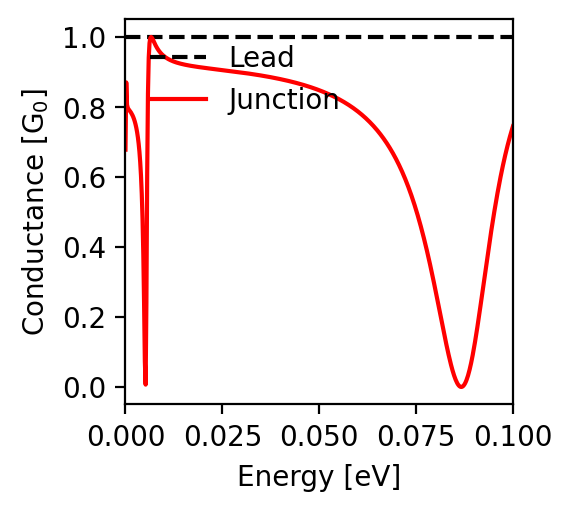

Source data for this figure (header and first rows):
energy; conductance
-0.1; 0.745
-0.0998; 0.738
-0.0996; 0.73
-0.0994; 0.723
-0.0992; 0.715
-0.099; 0.707
-0.0988; 0.698
-0.0986; 0.69
-0.0984; 0.681
-0.0982; 0.672
-0.098; 0.662
-0.0978; 0.653
-0.0976; 0.643
-0.0974; 0.633
-0.0972; 0.622
-0.097; 0.611
-0.0968; 0.6
-0.0966; 0.589
-0.0964; 0.577
-0.0962; 0.566
-0.096; 0.553
-0.0958; 0.541
-0.0956; 0.528
-0.0954; 0.515
-0.0952; 0.502
-0.095; 0.488
-0.0948; 0.475
-0.0946; 0.461
-0.0944; 0.446
-0.0942; 0.432
-0.094; 0.417
-0.0938; 0.402
-0.0936; 0.387
-0.0934; 0.372
-0.0932; 0.356
-0.093; 0.34
-0.0928; 0.325
-0.0926; 0.309
-0.0924; 0.293
-0.0922; 0.277
-0.092; 0.262
-0.0918; 0.246
-0.0916; 0.231
-0.0914; 0.215
-0.0912; 0.2
-0.091; 0.185
-0.0908; 0.17
-0.0906; 0.156
-0.0904; 0.142
-0.0902; 0.128
-0.09; 0.115
-0.0898; 0.103
-0.0896; 0.091
-0.0894; 0.079
-0.0892; 0.069
-0.089; 0.058
-0.0888; 0.049
-0.0886; 0.041
-0.0884; 0.033
-0.0882; 0.026
... 941 more rows
